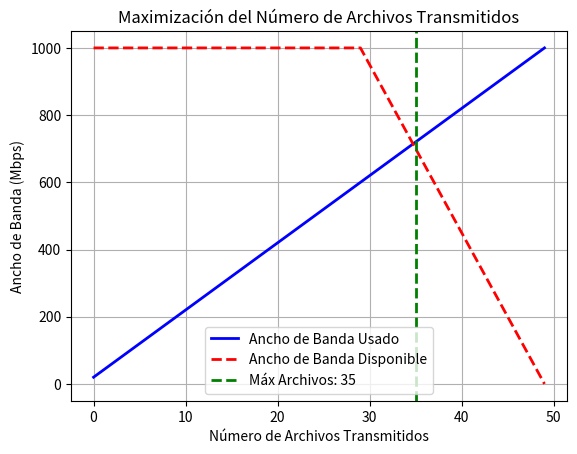

The matplotlib source for this figure:
#Un sistema de transmisión de datos tiene un ancho de banda total de 1000 Mbps. Cada archivo
#que se transmite utiliza x Mbps. El sistema puede transmitir un máximo de 50 archivos a la vez,
#y cada archivo adicional más allá de 30 reduce el ancho de banda disponible en un 5 %. Maximiza
#el número de archivos transmitidos.

import numpy as np
import matplotlib.pyplot as plt

# Parámetros
ab_total = 1000  # Mbps
x = 20  # AB x archivo
max_archivos = 50  

def ab_disponible(n):
    return ab_total if n <= 30 else ab_total * (1 - 0.05 * (n - 30))

ab_usado = np.arange(1, max_archivos + 1) * x
ab_disponible_lista = np.array([ab_disponible(n) for n in range(1, max_archivos + 1)])

archivos_maximos = np.max(np.where(ab_usado <= ab_disponible_lista)[0]) + 1   #np.where para las condiciones dentro del array

# Graficar
plt.plot(ab_usado, label='Ancho de Banda Usado', color='blue', linewidth=2)
plt.plot(ab_disponible_lista, label='Ancho de Banda Disponible', color='red', linestyle='--', linewidth=2)
plt.axvline(x=archivos_maximos, color='green', linestyle='--', label=f'Máx Archivos: {archivos_maximos}', linewidth=2)

plt.xlabel('Número de Archivos Transmitidos')
plt.ylabel('Ancho de Banda (Mbps)')
plt.title('Maximización del Número de Archivos Transmitidos')
plt.grid(True)
plt.legend()
plt.show()

print(f"El número máximo de archivos que se pueden transmitir es: {archivos_maximos}")
